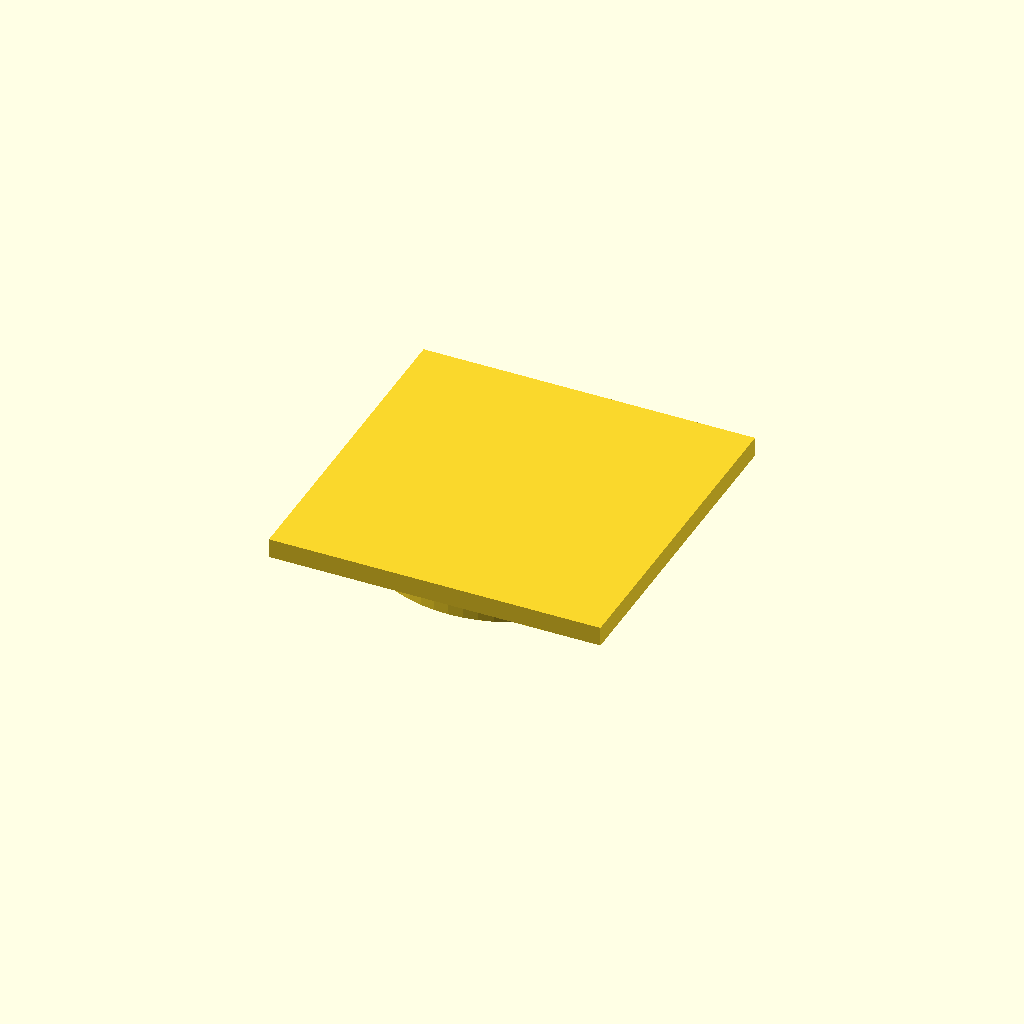
Cell 1: rendered with the file's own defaults.
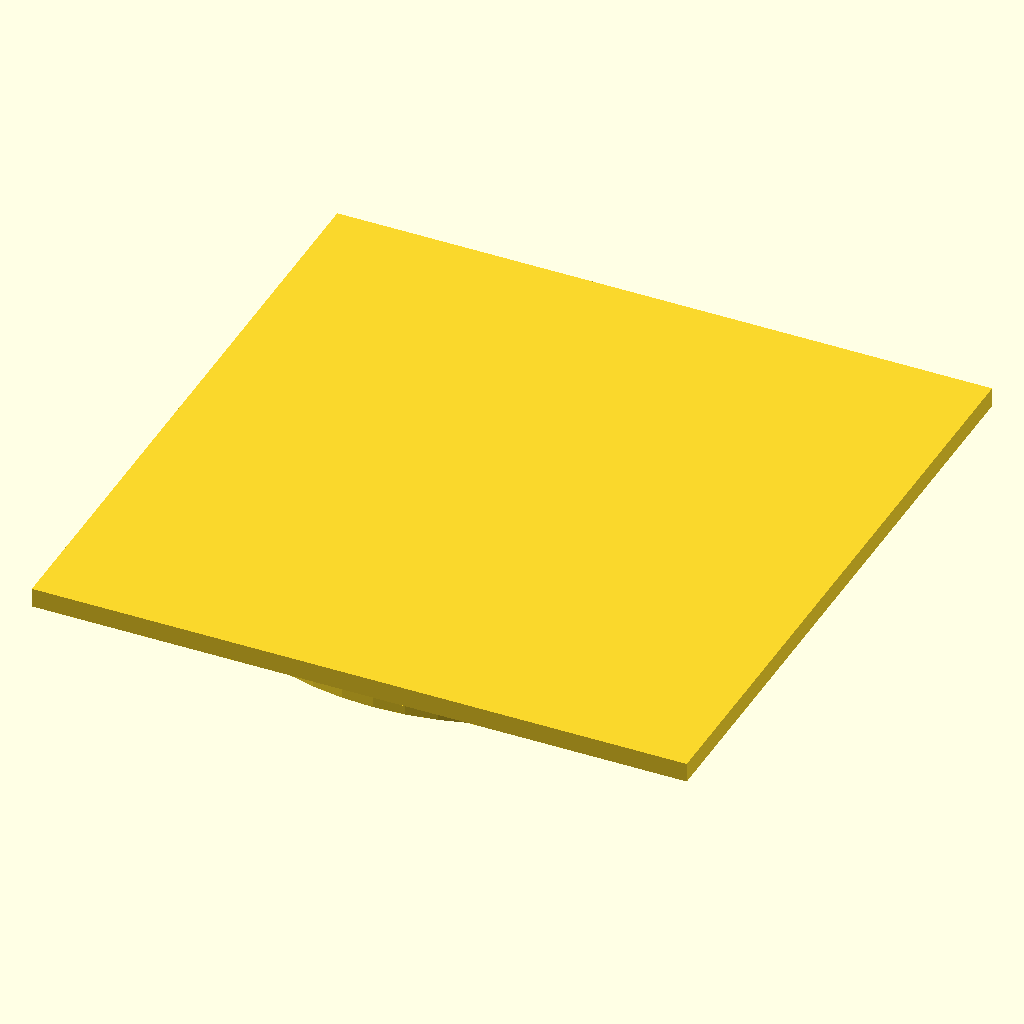
Cell 2: profile = 80 (everything else at default).
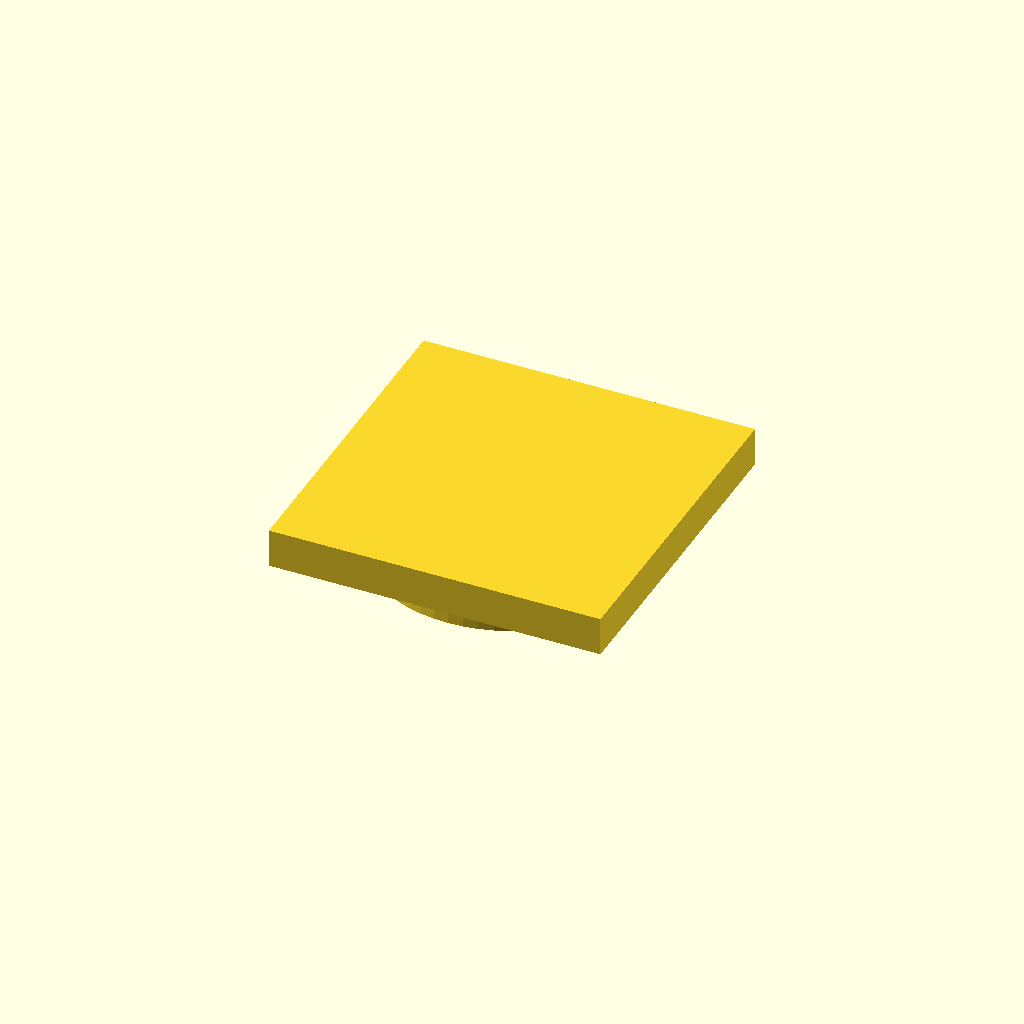
Cell 3: the same model with cap_t = 4.8.
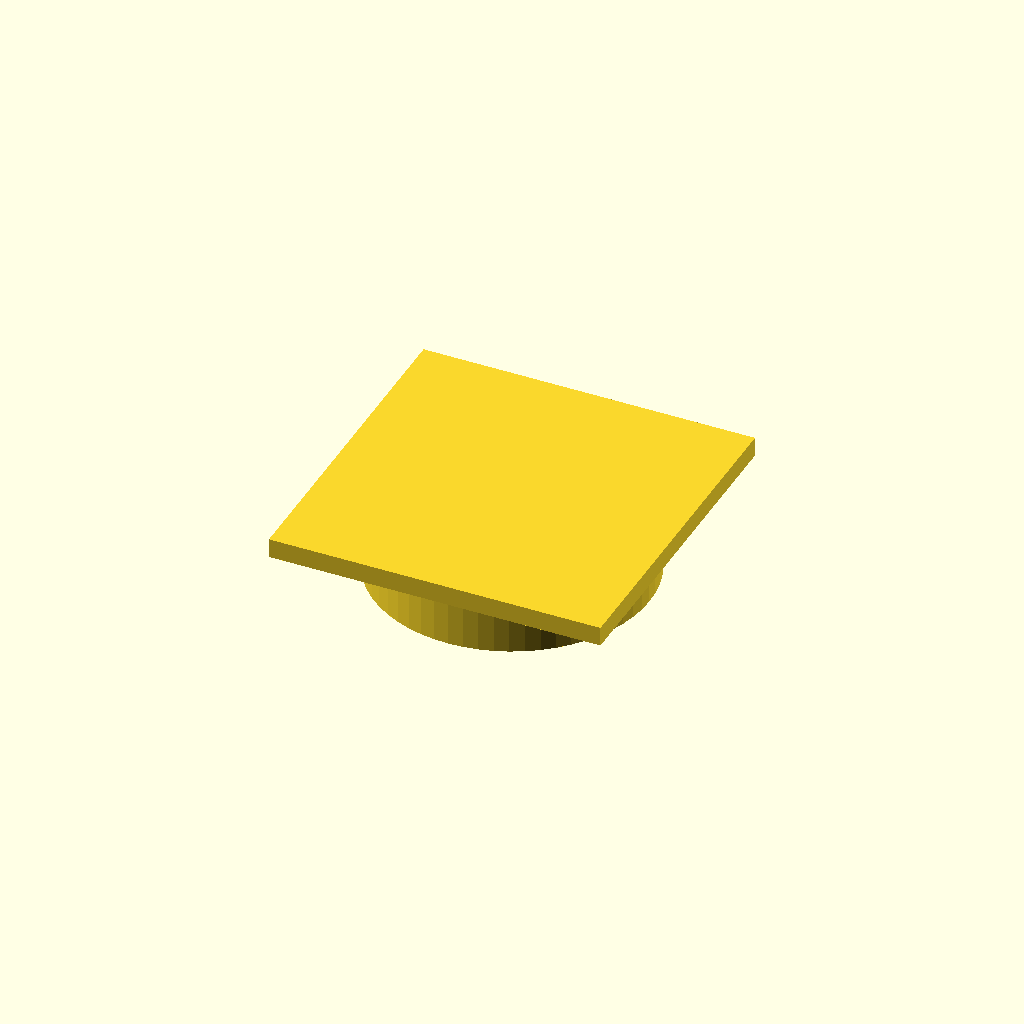
Cell 4 — pin_l set to 8, the other parameters unchanged.
All cells are drawn from one camera (rotation 55°, 0°, 25°, orthographic, colour scheme Cornfield), so only the parameter changes between them.
The OpenSCAD source (optional_data/data/parts/part_0468.scad):
// Press-fit end cap for 40 mm extrusion.
$fn = 60;
eps = 0.02;
profile = 40;
cap_t = 2.4;
wall = 3;
pin_d = profile - 2 * wall;
pin_l = 4;
union() {
    cube([profile + 1, profile + 1, cap_t], center = true);
    translate([0, 0, -cap_t / 2 - pin_l]) cylinder(d = pin_d, h = pin_l + eps);
}
Parameter table extracted from the source (name, type, default, range or options):
eps: number, default 0.02
profile: number, default 40
cap_t: number, default 2.4
wall: number, default 3
pin_l: number, default 4
